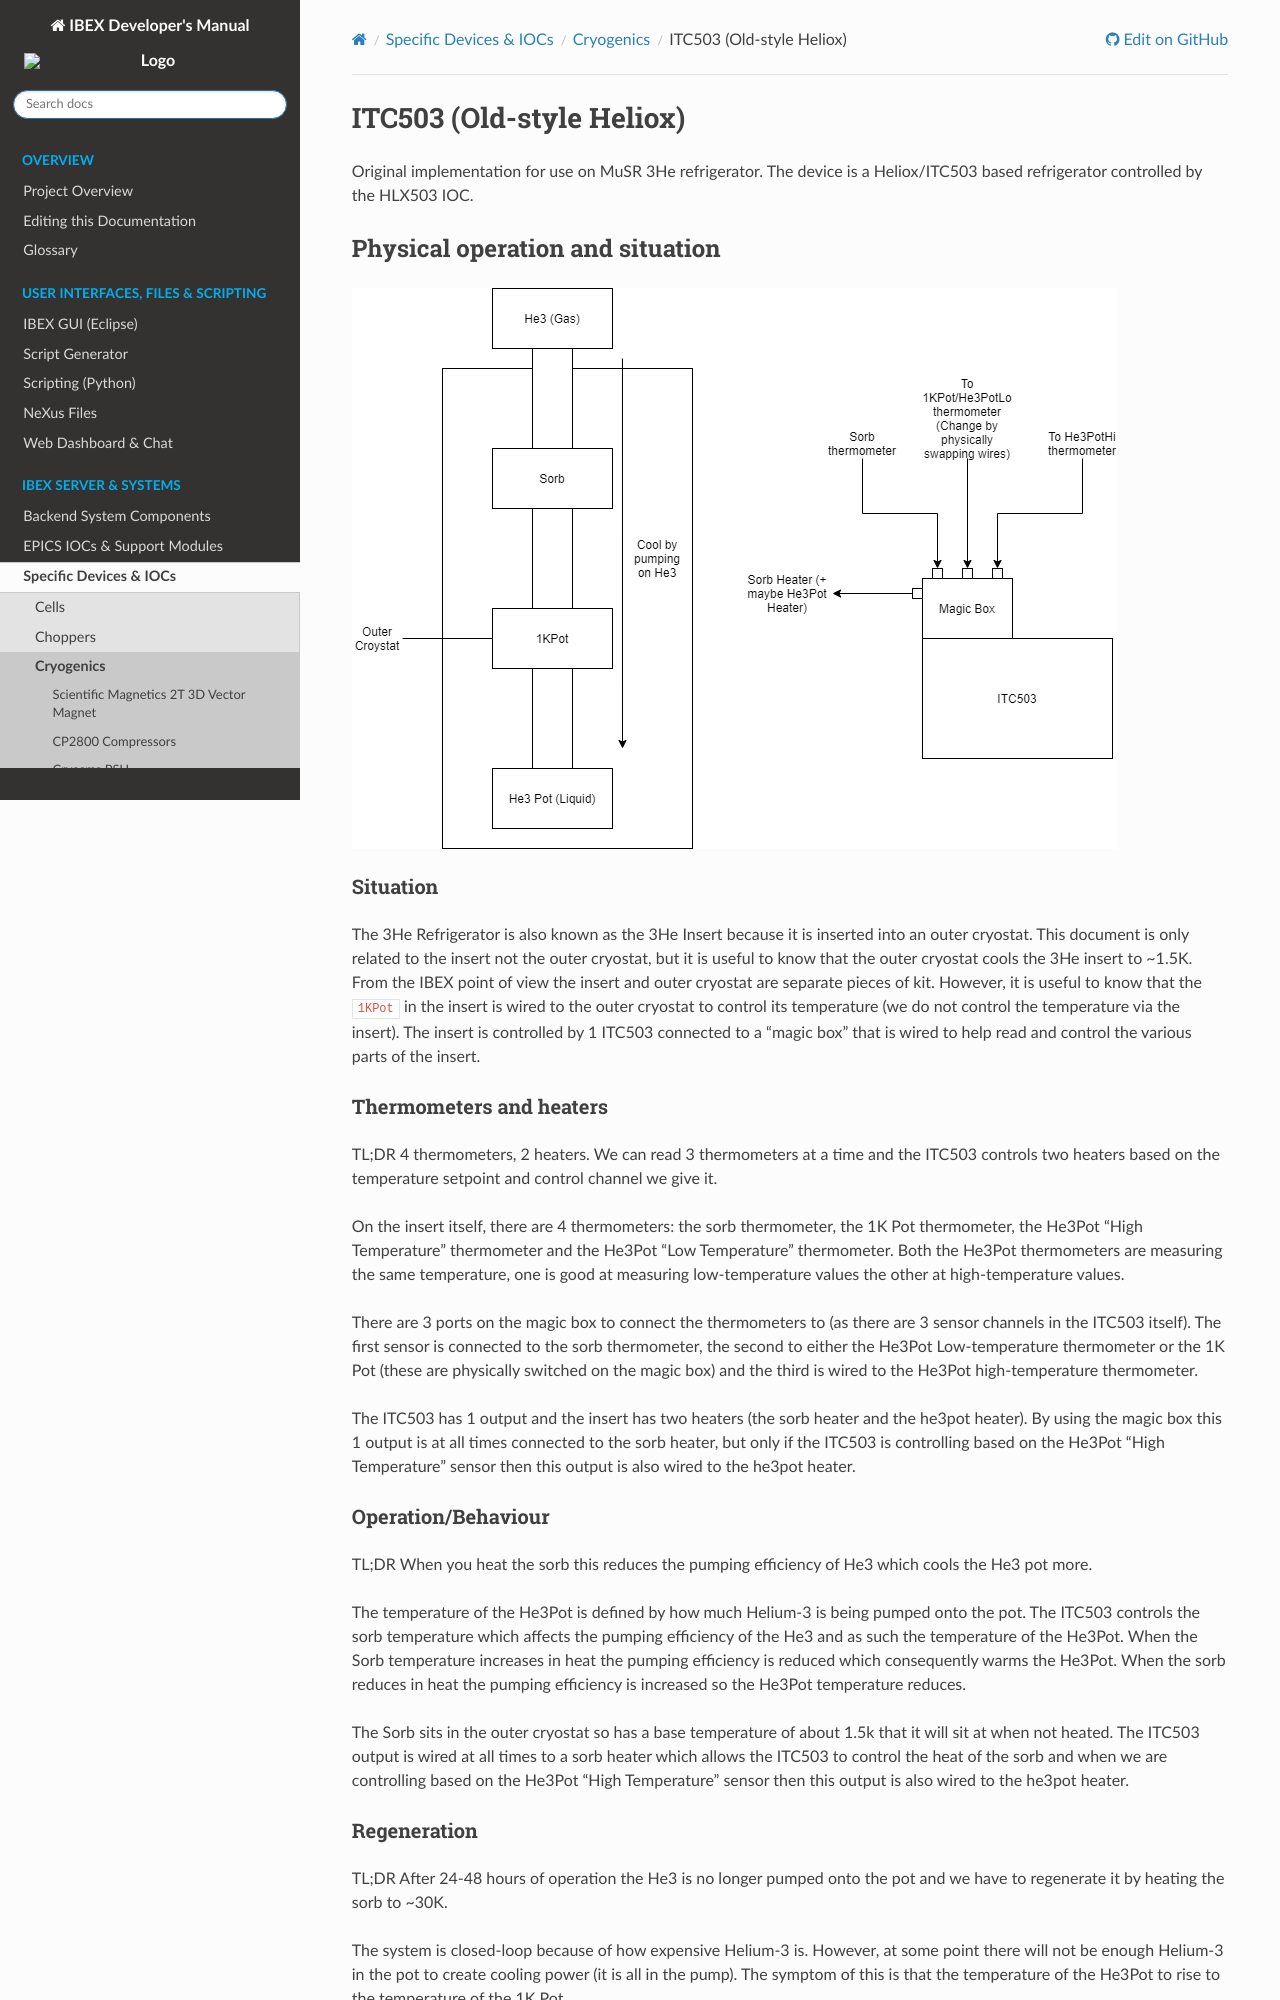

repository: ISISComputingGroup/ibex_developers_manual · page: specific_iocs/cryogenics/ITC503-Heliox.html · generator: sphinx

# ITC503 (Old-style Heliox)

Original implementation for use on MuSR 3He refrigerator. The device is a Heliox/ITC503 based refrigerator controlled by the HLX503 IOC.

## Physical operation and situation

![3He Fridge Diagram](3HeFridgeOps.png)

### Situation

The 3He Refrigerator is also known as the 3He Insert because it is inserted into an outer cryostat. This document is only related to the insert not the outer cryostat, but it is useful to know that the outer cryostat cools the 3He insert to ~1.5K. From the IBEX point of view the insert and outer cryostat are separate pieces of kit. However, it is useful to know that the `1KPot` in the insert is wired to the outer cryostat to control its temperature (we do not control the temperature via the insert). The insert is controlled by 1 ITC503 connected to a “magic box” that is wired to help read and control the various parts of the insert.

### Thermometers and heaters

TL;DR 4 thermometers, 2 heaters. We can read 3 thermometers at a time and the ITC503 controls two heaters based on the temperature setpoint and control channel we give it.

On the insert itself, there are 4 thermometers: the sorb thermometer, the 1K Pot thermometer, the He3Pot “High Temperature” thermometer and the He3Pot “Low Temperature” thermometer. Both the He3Pot thermometers are measuring the same temperature, one is good at measuring low-temperature values the other at high-temperature values.

There are 3 ports on the magic box to connect the thermometers to (as there are 3 sensor channels in the ITC503 itself). The first sensor is connected to the sorb thermometer, the second to either the He3Pot Low-temperature thermometer or the 1K Pot (these are physically switched on the magic box) and the third is wired to the He3Pot high-temperature thermometer.

The ITC503 has 1 output and the insert has two heaters (the sorb heater and the he3pot heater). By using the magic box this 1 output is at all times connected to the sorb heater, but only if the ITC503 is controlling based on the He3Pot “High Temperature” sensor then this output is also wired to the he3pot heater. 

### Operation/Behaviour

TL;DR When you heat the sorb this reduces the pumping efficiency of He3 which cools the He3 pot more.

The temperature of the He3Pot is defined by how much Helium-3 is being pumped onto the pot. The ITC503 controls the sorb temperature which affects the pumping efficiency of the He3 and as such the temperature of the He3Pot. When the Sorb temperature increases in heat the pumping efficiency is reduced which consequently warms the He3Pot. When the sorb reduces in heat the pumping efficiency is increased so the He3Pot temperature reduces.

The Sorb sits in the outer cryostat so has a base temperature of about 1.5k that it will sit at when not heated. The ITC503 output is wired at all times to a sorb heater which allows the ITC503 to control the heat of the sorb and when we are controlling based on the He3Pot “High Temperature” sensor then this output is also wired to the he3pot heater.
